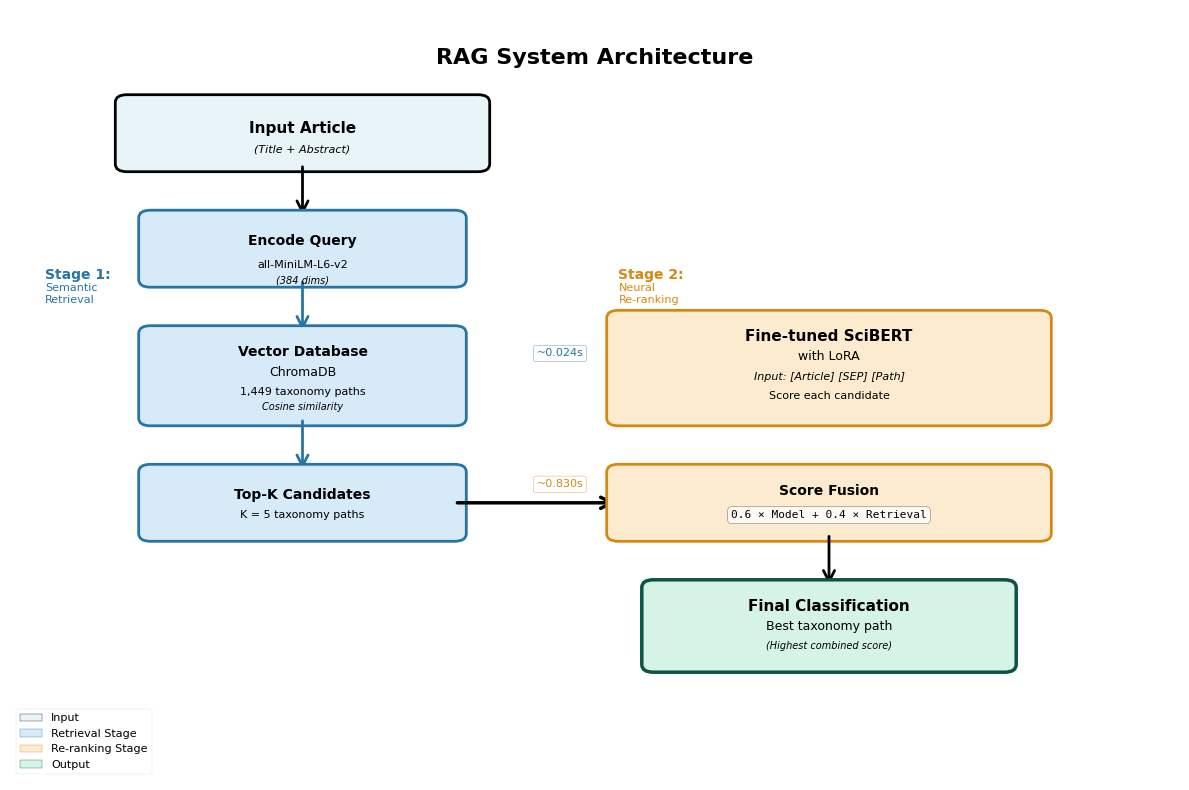
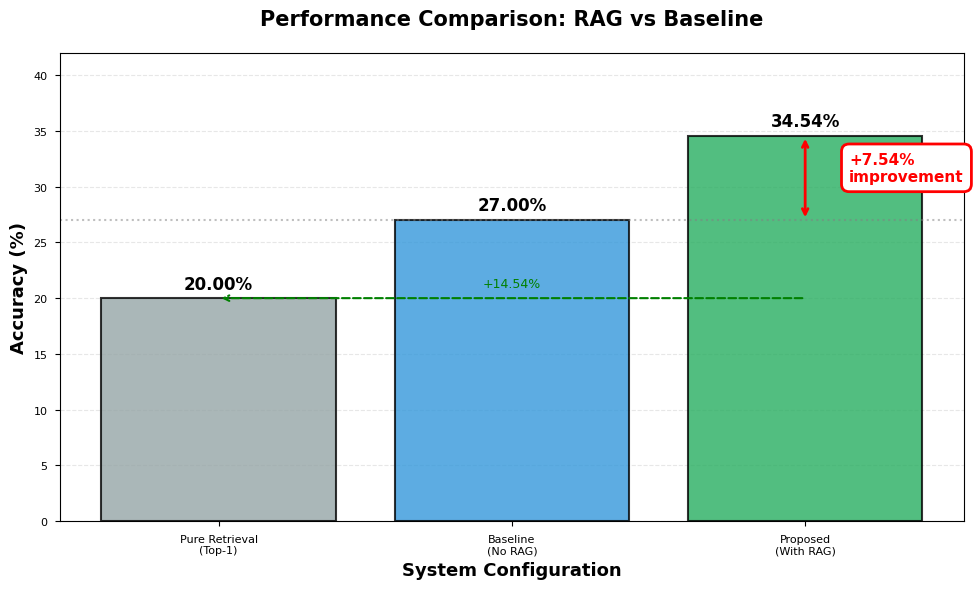

Generate these figures, in order, with matplotlib:
#!/usr/bin/env python3
"""
Generate figures for the RAG evaluation report
"""

import matplotlib.pyplot as plt
import matplotlib.patches as mpatches
from matplotlib.patches import FancyBboxPatch, FancyArrowPatch
import numpy as np

# Set style
plt.style.use('seaborn-v0_8-paper')
plt.rcParams['font.family'] = 'DejaVu Sans'
plt.rcParams['font.size'] = 10

def create_performance_comparison_chart():
    """
    Figure 2: Performance Comparison Bar Chart
    Baseline (No RAG): 27%
    Proposed (With RAG): 34.54%
    Pure Retrieval (Top-1): 20%
    """
    fig, ax = plt.subplots(figsize=(10, 6))
    
    # Data
    systems = ['Pure Retrieval\n(Top-1)', 'Baseline\n(No RAG)', 'Proposed\n(With RAG)']
    accuracies = [20.00, 27.00, 34.54]
    colors = ['#95a5a6', '#3498db', '#27ae60']
    
    # Create bars
    bars = ax.bar(systems, accuracies, color=colors, alpha=0.8, edgecolor='black', linewidth=1.5)
    
    # Add value labels on bars
    for i, (bar, acc) in enumerate(zip(bars, accuracies)):
        height = bar.get_height()
        ax.text(bar.get_x() + bar.get_width()/2., height + 0.5,
                f'{acc:.2f}%',
                ha='center', va='bottom', fontsize=12, fontweight='bold')
    
    # Add improvement annotations
    # Arrow from Baseline to Proposed
    ax.annotate('', xy=(2, 27), xytext=(2, 34.54),
                arrowprops=dict(arrowstyle='<->', color='red', lw=2))
    ax.text(2.15, 30.5, '+7.54%\nimprovement', 
            fontsize=11, color='red', fontweight='bold',
            bbox=dict(boxstyle='round,pad=0.5', facecolor='white', edgecolor='red', linewidth=2))
    
    # Arrow from Pure Retrieval to Proposed
    ax.annotate('', xy=(0, 20), xytext=(2, 20),
                arrowprops=dict(arrowstyle='->', color='green', lw=1.5, linestyle='--'))
    ax.text(1, 21, '+14.54%', fontsize=9, color='green', ha='center')
    
    # Styling
    ax.set_ylabel('Accuracy (%)', fontsize=13, fontweight='bold')
    ax.set_xlabel('System Configuration', fontsize=13, fontweight='bold')
    ax.set_title('Performance Comparison: RAG vs Baseline', fontsize=15, fontweight='bold', pad=20)
    ax.set_ylim(0, 42)
    ax.grid(axis='y', alpha=0.3, linestyle='--')
    ax.set_axisbelow(True)
    
    # Add horizontal line for baseline
    ax.axhline(y=27, color='gray', linestyle=':', linewidth=1.5, alpha=0.5)
    
    plt.tight_layout()
    plt.savefig('figure2_performance_comparison.png', dpi=300, bbox_inches='tight')
    print("✓ Saved: figure2_performance_comparison.png")
    plt.close()


def create_system_architecture_flowchart():
    """
    Figure 1: System Architecture Flowchart
    Shows: Input → Embedding → Vector DB → Top-K Candidates → SciBERT Re-ranker → Final Prediction
    """
    fig, ax = plt.subplots(figsize=(12, 8))
    ax.set_xlim(0, 10)
    ax.set_ylim(0, 10)
    ax.axis('off')
    
    # Colors
    color_input = '#e8f4f8'
    color_retrieval = '#d6eaf8'
    color_rerank = '#fdebd0'
    color_output = '#d5f4e6'
    
    # Title
    ax.text(5, 9.5, 'RAG System Architecture', fontsize=16, fontweight='bold', 
            ha='center', va='top')
    
    # ==================== INPUT ====================
    # Input box
    input_box = FancyBboxPatch((1, 8), 3, 0.8, 
                               boxstyle="round,pad=0.1", 
                               facecolor=color_input, 
                               edgecolor='black', linewidth=2)
    ax.add_patch(input_box)
    ax.text(2.5, 8.4, 'Input Article', fontsize=11, fontweight='bold', ha='center')
    ax.text(2.5, 8.15, '(Title + Abstract)', fontsize=8, ha='center', style='italic')
    
    # Arrow down
    arrow1 = FancyArrowPatch((2.5, 8), (2.5, 7.3),
                            arrowstyle='->', mutation_scale=20, 
                            linewidth=2, color='black')
    ax.add_patch(arrow1)
    
    # ==================== STAGE 1: RETRIEVAL ====================
    # Stage 1 label
    ax.text(0.3, 6.5, 'Stage 1:', fontsize=10, fontweight='bold', color='#2874a6')
    ax.text(0.3, 6.2, 'Semantic\nRetrieval', fontsize=8, color='#2874a6')
    
    # Embedding box
    embed_box = FancyBboxPatch((1.2, 6.5), 2.6, 0.8,
                               boxstyle="round,pad=0.1",
                               facecolor=color_retrieval,
                               edgecolor='#2874a6', linewidth=2)
    ax.add_patch(embed_box)
    ax.text(2.5, 6.95, 'Encode Query', fontsize=10, fontweight='bold', ha='center')
    ax.text(2.5, 6.65, 'all-MiniLM-L6-v2', fontsize=8, ha='center')
    ax.text(2.5, 6.45, '(384 dims)', fontsize=7, ha='center', style='italic')
    
    # Arrow down
    arrow2 = FancyArrowPatch((2.5, 6.5), (2.5, 5.8),
                            arrowstyle='->', mutation_scale=20,
                            linewidth=2, color='#2874a6')
    ax.add_patch(arrow2)
    
    # Vector DB box
    db_box = FancyBboxPatch((1.2, 4.7), 2.6, 1.1,
                            boxstyle="round,pad=0.1",
                            facecolor=color_retrieval,
                            edgecolor='#2874a6', linewidth=2)
    ax.add_patch(db_box)
    ax.text(2.5, 5.5, 'Vector Database', fontsize=10, fontweight='bold', ha='center')
    ax.text(2.5, 5.25, 'ChromaDB', fontsize=9, ha='center')
    ax.text(2.5, 5.0, '1,449 taxonomy paths', fontsize=8, ha='center')
    ax.text(2.5, 4.8, 'Cosine similarity', fontsize=7, ha='center', style='italic')
    
    # Arrow down
    arrow3 = FancyArrowPatch((2.5, 4.7), (2.5, 4.0),
                            arrowstyle='->', mutation_scale=20,
                            linewidth=2, color='#2874a6')
    ax.add_patch(arrow3)
    
    # Top-K box
    topk_box = FancyBboxPatch((1.2, 3.2), 2.6, 0.8,
                              boxstyle="round,pad=0.1",
                              facecolor=color_retrieval,
                              edgecolor='#2874a6', linewidth=2)
    ax.add_patch(topk_box)
    ax.text(2.5, 3.65, 'Top-K Candidates', fontsize=10, fontweight='bold', ha='center')
    ax.text(2.5, 3.4, 'K = 5 taxonomy paths', fontsize=8, ha='center')
    
    # Arrow right
    arrow4 = FancyArrowPatch((3.8, 3.6), (5.2, 3.6),
                            arrowstyle='->', mutation_scale=20,
                            linewidth=2.5, color='black')
    ax.add_patch(arrow4)
    
    # ==================== STAGE 2: RE-RANKING ====================
    # Stage 2 label
    ax.text(5.2, 6.5, 'Stage 2:', fontsize=10, fontweight='bold', color='#d68910')
    ax.text(5.2, 6.2, 'Neural\nRe-ranking', fontsize=8, color='#d68910')
    
    # SciBERT box
    scibert_box = FancyBboxPatch((5.2, 4.7), 3.6, 1.3,
                                 boxstyle="round,pad=0.1",
                                 facecolor=color_rerank,
                                 edgecolor='#d68910', linewidth=2)
    ax.add_patch(scibert_box)
    ax.text(7.0, 5.7, 'Fine-tuned SciBERT', fontsize=11, fontweight='bold', ha='center')
    ax.text(7.0, 5.45, 'with LoRA', fontsize=9, ha='center')
    ax.text(7.0, 5.2, 'Input: [Article] [SEP] [Path]', fontsize=8, ha='center', style='italic')
    ax.text(7.0, 4.95, 'Score each candidate', fontsize=8, ha='center')
    
    # Score fusion box
    fusion_box = FancyBboxPatch((5.2, 3.2), 3.6, 0.8,
                                boxstyle="round,pad=0.1",
                                facecolor=color_rerank,
                                edgecolor='#d68910', linewidth=2)
    ax.add_patch(fusion_box)
    ax.text(7.0, 3.7, 'Score Fusion', fontsize=10, fontweight='bold', ha='center')
    ax.text(7.0, 3.4, '0.6 × Model + 0.4 × Retrieval', fontsize=8, ha='center', 
            family='monospace', bbox=dict(boxstyle='round,pad=0.3', facecolor='white', alpha=0.8))
    
    # Arrow down
    arrow5 = FancyArrowPatch((7.0, 3.2), (7.0, 2.5),
                            arrowstyle='->', mutation_scale=20,
                            linewidth=2, color='black')
    ax.add_patch(arrow5)
    
    # ==================== OUTPUT ====================
    # Final prediction box
    output_box = FancyBboxPatch((5.5, 1.5), 3.0, 1.0,
                                boxstyle="round,pad=0.1",
                                facecolor=color_output,
                                edgecolor='#0b5345', linewidth=2.5)
    ax.add_patch(output_box)
    ax.text(7.0, 2.2, 'Final Classification', fontsize=11, fontweight='bold', ha='center')
    ax.text(7.0, 1.95, 'Best taxonomy path', fontsize=9, ha='center')
    ax.text(7.0, 1.7, '(Highest combined score)', fontsize=7, ha='center', style='italic')
    
    # Add timing annotations
    ax.text(4.5, 5.5, '~0.024s', fontsize=8, color='#2874a6', 
            bbox=dict(boxstyle='round,pad=0.3', facecolor='white', edgecolor='#2874a6'))
    ax.text(4.5, 3.8, '~0.830s', fontsize=8, color='#d68910',
            bbox=dict(boxstyle='round,pad=0.3', facecolor='white', edgecolor='#d68910'))
    
    # Add legend
    legend_elements = [
        mpatches.Patch(facecolor=color_input, edgecolor='black', label='Input'),
        mpatches.Patch(facecolor=color_retrieval, edgecolor='#2874a6', label='Retrieval Stage'),
        mpatches.Patch(facecolor=color_rerank, edgecolor='#d68910', label='Re-ranking Stage'),
        mpatches.Patch(facecolor=color_output, edgecolor='#0b5345', label='Output')
    ]
    ax.legend(handles=legend_elements, loc='lower left', fontsize=8, frameon=True)
    
    plt.tight_layout()
    plt.savefig('figure1_system_architecture.png', dpi=300, bbox_inches='tight')
    print("✓ Saved: figure1_system_architecture.png")
    plt.close()


if __name__ == "__main__":
    print("Generating figures for RAG evaluation report...")
    print("=" * 60)
    
    # Generate figures
    create_system_architecture_flowchart()
    create_performance_comparison_chart()
    
    print("=" * 60)
    print("✓ All figures generated successfully!")
    print("\nGenerated files:")
    print("  - figure1_system_architecture.png")
    print("  - figure2_performance_comparison.png")
